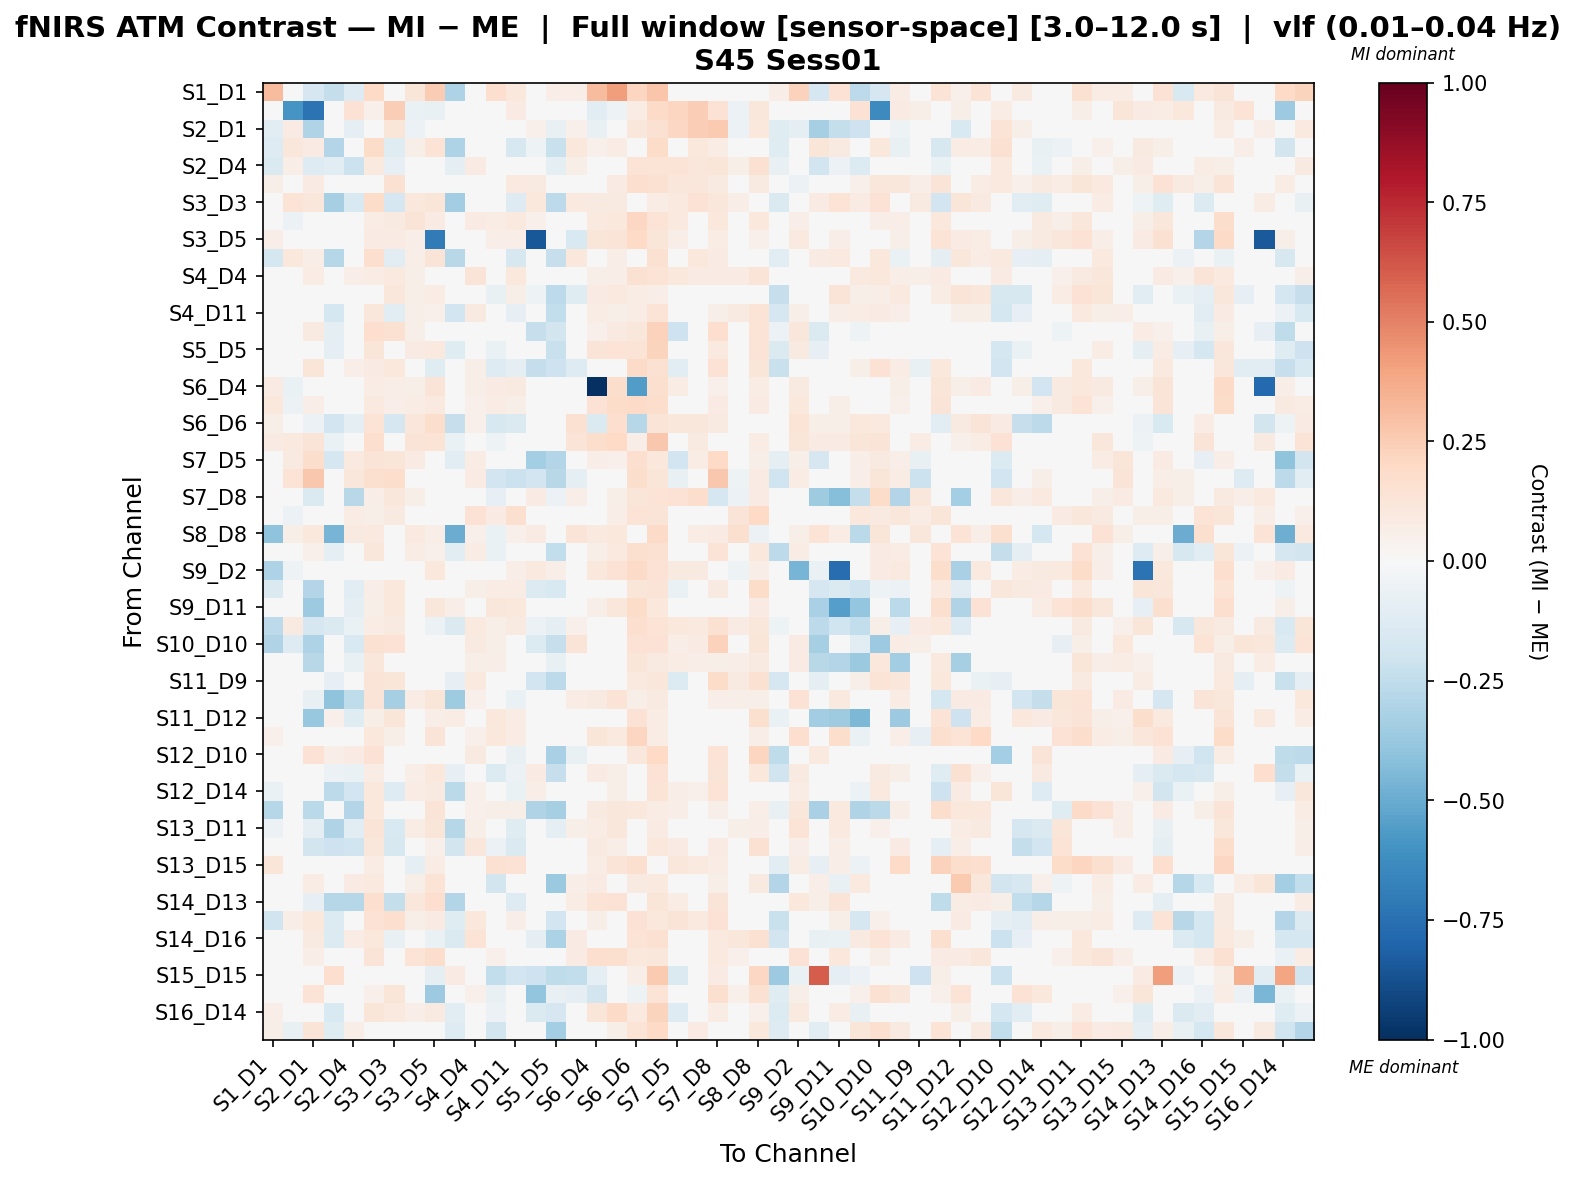

The table this chart was drawn from, first rows:
, S1_D1 hbo, S1_D3 hbo, S2_D1 hbo, S2_D2 hbo, S2_D4 hbo, S3_D1 hbo, S3_D3 hbo, S3_D4 hbo, S3_D5 hbo, S4_D2 hbo, S4_D4 hbo, S4_D6 hbo, S4_D11 hbo, S5_D3 hbo, S5_D5 hbo, S5_D7 hbo, S6_D4 hbo, S6_D5 hbo, S6_D6 hbo, S6_D8 hbo, S7_D5 hbo, S7_D7 hbo, S7_D8 hbo
S1_D1 hbo, 0.3164, 0.0, -0.1654, -0.241, -0.1323, 0.1962, 0.0, 0.1185, 0.2544, -0.3087, 0.0, 0.1642, 0.1055, 0.01081, 0.07007, 0.06772, 0.3201, 0.4186, 0.2145, 0.2763, 0.0, 0.0, 0.03386
S1_D3 hbo, 0.0, -0.589, -0.735, 0.03333, 0.1433, 0.0546, 0.2444, -0.06641, -0.07248, 0.03333, 0.01988, 0.03111, 0.08478, 0.03944, -0.02264, 0.02222, -0.1016, -0.05394, 0.0766, 0.189, 0.2172, 0.245, 0.1433
S2_D1 hbo, -0.1128, 0.08171, -0.3013, -0.04822, -0.08826, 0.023, 0.1233, -0.058, -0.02998, -0.04822, -0.009726, -0.01402, 0.04457, 0.0508, -0.07146, 0.05267, -0.07309, 0.04562, 0.1149, 0.1493, 0.2042, 0.249, 0.259
S2_D2 hbo, -0.1289, 0.1131, 0.08252, -0.2946, 0.02361, 0.1812, -0.1243, 0.05831, 0.1378, -0.3117, 0.04348, -0.01489, -0.1595, -0.05024, -0.2227, 0.1083, 0.05345, 0.07288, 0.02842, 0.182, -0.002028, 0.1083, 0.07102
S2_D4 hbo, -0.145, 0.06303, -0.1325, -0.1086, -0.2152, 0.09968, -0.0831, 0.02367, -0.0003868, -0.1002, 0.08215, 0.01488, -0.01545, -0.04599, -0.09682, 0.06173, 0.001456, 0.01142, 0.1391, 0.1351, 0.1342, 0.1168, 0.1248
S3_D1 hbo, 0.05732, -0.01995, 0.08076, 0.04976, 0.0434, 0.02799, 0.1488, 0.001689, 0.01998, 0.04976, -0.005298, 0.003499, 0.09843, 0.09188, 0.02072, 0.0008509, 0.007219, 0.0858, 0.1706, 0.1543, 0.1135, 0.1166, 0.09049
S3_D3 hbo, 0.0, 0.1352, 0.1117, -0.3331, -0.1523, 0.1842, -0.168, 0.1071, 0.1197, -0.3458, 0.003997, 0.002451, -0.1297, 0.106, -0.2621, 0.1005, 0.08941, 0.08941, -0.03967, 0.07453, 0.09639, 0.1409, 0.1144
S3_D4 hbo, 0.03222, -0.06157, 0.0425, 0.02793, 0.03251, 0.07613, 0.09063, 0.1309, 0.08506, 0.03437, 0.08354, 0.07771, 0.1014, 0.05373, 0.03335, 0.03009, 0.09432, 0.1031, 0.2104, 0.1348, 0.09872, 0.04383, 0.1049
S3_D5 hbo, 0.06272, -0.04434, 0.04217, 0.04116, 0.01253, 0.08352, 0.08369, 0.06754, -0.7001, 0.04793, 0.03648, 0.06845, 0.06698, -0.846, 0.02814, -0.1527, 0.1237, 0.1274, 0.1992, 0.1205, 0.06262, 0.01851, 0.07279
S4_D2 hbo, -0.1778, 0.1059, 0.07002, -0.287, 0.01907, 0.1658, -0.116, 0.06413, 0.1294, -0.2807, 0.04364, -0.006886, -0.1625, -0.002777, -0.233, 0.1016, 0.04703, 0.06413, 0.003845, 0.1561, 0.01755, 0.1016, 0.07909
S4_D4 hbo, 0.0, -0.0007696, 0.07701, 0.02348, 0.06573, 0.07143, 0.09619, 0.06086, 0.02859, 0.01745, 0.1268, 0.03819, 0.104, 0.02632, -0.008026, 0.04223, 0.05505, 0.06296, 0.1539, 0.1347, 0.1026, 0.07902, 0.08343
S4_D6 hbo, 0.04698, -0.003547, -0.02617, -0.008355, -0.02895, 0.03414, 0.1121, 0.05487, 0.07303, 0.03337, 0.009897, -0.0707, 0.05486, -0.0533, -0.2647, -0.1193, 0.08162, 0.09817, 0.07334, 0.0634, -0.02317, -0.01683, -0.03786
S4_D11 hbo, 0.03587, 0.004742, 0.01828, -0.1724, -0.04157, 0.1122, -0.1097, 0.05853, 0.05468, -0.1926, 0.09057, 0.01147, -0.08432, -0.03681, -0.245, -0.04379, 0.07394, 0.05811, 0.07601, 0.1345, -0.04013, -0.0226, 0.05755
S5_D3 hbo, -0.02251, 0.005051, 0.09227, -0.09957, -0.03962, 0.1689, 0.1535, 0.06121, -0.04647, -0.0492, 0.01616, -0.01542, -0.02213, -0.2316, -0.1811, 0.02065, 0.05282, 0.09193, 0.1121, 0.2279, -0.2055, 0.01696, 0.1641
S5_D5 hbo, 0.01835, -0.009989, 0.00733, -0.09572, -0.0465, 0.1224, -0.02788, 0.07897, 0.1012, -0.1187, 0.04096, -0.06896, -0.02987, -0.04481, -0.2205, 0.02962, 0.1253, 0.1345, 0.1354, 0.2258, -0.02988, 0.01117, 0.09562
S5_D7 hbo, 0.02096, 0.009828, 0.1216, 0.01393, 0.06562, 0.08464, 0.108, 0.03596, -0.1182, 0.01393, 0.06211, -0.1325, -0.09191, -0.2411, -0.2057, -0.1272, 0.03337, 0.01914, 0.1897, 0.1487, -0.106, 0.0428, 0.1445
S6_D4 hbo, 0.08438, -0.06923, 0.01956, 0.02782, 0.007255, 0.0717, 0.06583, 0.05859, 0.1288, 0.02782, 0.05658, 0.0821, 0.08787, 0.03299, 0.03641, 0.0191, -1.0, 0.1738, -0.5606, 0.1624, 0.07049, 0.01477, 0.05329
S6_D5 hbo, 0.1048, -0.05879, 0.06313, 0.03705, 0.01035, 0.1002, 0.06592, 0.07174, 0.09948, 0.03705, 0.0534, 0.07783, 0.05966, 0.04763, 0.0266, -0.0333, 0.1412, 0.1812, 0.192, 0.1763, 0.04609, 0.009156, 0.08162
S6_D6 hbo, 0.05765, -0.04722, -0.05643, -0.1938, -0.08929, 0.1389, -0.1679, 0.1117, 0.1775, -0.2279, 0.05046, -0.1633, -0.1443, 0.03435, -0.006107, 0.1521, -0.1408, 0.169, -0.2845, 0.1255, 0.1143, 0.1145, 0.09343
S6_D8 hbo, 0.08565, 0.09632, 0.1259, -0.0634, 0.01494, 0.1648, -0.01555, 0.1275, 0.137, -0.0658, 0.02751, -0.05401, 0.02751, 0.04329, 0.04111, 0.132, 0.1758, 0.1974, 0.06455, 0.2703, -0.005701, 0.0885, 0.04193
S7_D5 hbo, 0.0, 0.09082, 0.1761, -0.1663, 0.09384, 0.129, 0.125, 0.07979, 0.04332, -0.108, 0.07725, -0.02799, -0.04778, -0.3424, -0.2892, -0.007844, 0.06257, 0.05045, 0.1659, 0.1065, -0.1951, 0.07224, 0.1962
S7_D7 hbo, 0.0, 0.1333, 0.2726, 0.01556, 0.1101, 0.1569, 0.1727, 0.03655, -0.0004653, 0.01556, 0.08524, -0.1944, -0.2144, -0.188, -0.2806, -0.09381, -0.001174, 0.01179, 0.174, 0.1247, -0.07108, -0.02825, 0.2671
S7_D8 hbo, 0.01298, 0.01325, -0.1452, -0.002714, -0.2789, 0.06516, 0.1128, 0.06217, 0.0205, -0.002714, -0.007949, -0.07829, 0.01317, 0.08347, -0.0603, 0.06495, -0.002976, 0.05966, 0.12, 0.1387, 0.1461, 0.1773, -0.1669
S8_D6 hbo, 0.0, -0.05472, 0.04219, 0.02637, 0.07305, 0.06075, 0.08965, 0.03414, 0.008467, 0.03468, 0.1454, 0.0815, 0.159, 0.0181, -0.01733, 0.02842, 0.04546, 0.06784, 0.1402, 0.1285, 0.04112, -0.01051, 0.03231
S8_D8 hbo, -0.4049, 0.06184, 0.1059, -0.4617, 0.09225, 0.09634, -0.04151, 0.1011, 0.06661, -0.4993, 0.05098, -0.0672, 0.05105, 0.07913, -0.01284, 0.1288, 0.1011, 0.1024, -0.01038, 0.1914, 0.02034, 0.07303, 0.08556
S8_D15 hbo, 0.01548, -0.03191, 0.05288, -0.08663, 0.01505, 0.1124, -0.04605, 0.07642, 0.05431, -0.1032, 0.0709, -0.06273, -0.03811, -0.03187, -0.2448, 0.03024, 0.05769, 0.09384, 0.1584, 0.1533, 0.01506, 0.03747, 0.1342
S9_D2 hbo, -0.3057, -0.05037, 0.01754, 0.0, 0.0484, 0.01851, 0.04236, 0.0489, 0.107, 0.0, -0.04363, 0.001244, 0.06877, 0.09397, 0.06594, -0.0195, 0.1039, 0.1424, 0.1948, 0.1484, 0.09218, 0.08619, 0.04983
S9_D9 hbo, -0.1428, -0.03184, -0.2921, 0.001436, -0.1095, 0.06853, 0.1039, -0.01931, -0.01121, 0.02542, 0.05639, 0.07659, 0.07563, -0.1386, -0.1491, -0.02551, -0.01324, 0.03604, 0.1223, 0.1319, -0.06873, 0.007312, 0.09127
S9_D11 hbo, 0.01203, -0.04213, -0.3619, 0.04791, -0.08814, 0.0548, 0.102, -0.01073, 0.1124, 0.06304, 0.008674, 0.1128, 0.1022, 0.03286, -0.005982, -0.008891, 0.05623, 0.1161, 0.1807, 0.1052, 0.02348, -0.008228, -0.04614
S10_D9 hbo, -0.2625, 0.09348, -0.1663, -0.1407, -0.06469, 0.07123, 0.08615, -0.03505, -0.05749, -0.1407, 0.0948, 0.05502, 0.09369, -0.05979, -0.0999, 0.05136, -0.01769, -0.009885, 0.1643, 0.1364, 0.1083, 0.09424, 0.1557
S10_D10 hbo, -0.301, -0.1304, -0.3107, 0.01056, -0.1535, 0.1524, 0.148, 0.003814, -0.008344, 0.01056, 0.08861, 0.05808, 0.02173, -0.1398, -0.2337, 0.1251, -0.008902, -0.001466, 0.1417, 0.1426, 0.06412, 0.08587, 0.229
S10_D12 hbo, 0.01726, 0.01881, -0.2809, -0.03637, -0.07528, 0.116, 0.02674, 0.04665, 0.0492, -0.04516, 0.05774, 0.06949, 0.02106, 0.01833, -0.07047, 0.03855, 0.04851, 0.04995, 0.1226, 0.09307, 0.07287, 0.0635, 0.06062
S11_D9 hbo, -0.02448, 0.02567, 0.00472, -0.08109, 0.002725, 0.1309, 0.1225, -0.007945, -0.02938, -0.08109, 0.09419, -0.04734, -0.01975, -0.193, -0.2611, -0.04388, 0.005826, -0.001059, 0.09878, 0.1149, -0.1368, -0.01559, 0.1823
S11_D11 hbo, -0.008284, -0.02139, -0.07406, -0.4048, -0.2503, 0.1273, -0.3305, 0.07465, 0.1191, -0.3552, 0.05351, 0.01589, -0.06727, -0.01002, -0.04786, 0.07133, 0.09038, 0.133, 0.05493, 0.08684, 0.005074, -0.01686, 0.06339
S11_D12 hbo, -0.02568, 0.007079, -0.3812, 0.05216, -0.1221, 0.05947, 0.1186, -0.03171, 0.06436, 0.07076, 0.03548, 0.1076, 0.07551, 0.009171, -0.04382, -0.04202, 0.03169, 0.01839, 0.1445, 0.07382, -0.01875, -0.02324, -0.008854
S11_D13 hbo, 0.05347, -0.0401, 0.01604, 0.03181, -0.003335, 0.1063, 0.05989, 0.01632, 0.128, 0.0409, 0.05133, 0.102, 0.07366, 0.008157, -0.03274, -0.0175, 0.1233, 0.09667, 0.2127, 0.07486, 0.01939, 0.005618, 0.03957
S12_D10 hbo, 0.0, -0.01043, 0.1452, 0.06628, 0.0817, 0.1435, 0.03952, -0.0131, -0.004966, 0.03412, 0.08799, -0.03564, -0.076, 0.0126, -0.3262, -0.07729, -0.003446, 0.02334, 0.1154, 0.1987, -0.04812, -0.02235, 0.1393
S12_D12 hbo, 0.04999, 0.004419, 0.03836, -0.05686, -0.06501, 0.07677, 0.003482, 0.063, 0.102, -0.08576, 0.0107, -0.1402, -0.06096, 0.08151, -0.232, 0.007829, 0.08346, 0.05734, 0.02201, 0.1466, 0.03573, 0.04793, 0.132
S12_D14 hbo, -0.06544, -0.002839, -0.01084, -0.2614, -0.1943, 0.1023, -0.1319, 0.07053, 0.09014, -0.2663, 0.05004, -0.02958, -0.06351, 0.06755, -0.009709, 0.04025, 0.0006465, 0.05781, -0.02832, 0.136, 0.07024, 0.05417, 0.1335
S13_D6 hbo, -0.2887, -0.03537, -0.2691, 0.006621, -0.2912, 0.104, 0.04514, 0.04585, 0.1296, 0.01655, 0.05358, 0.06097, 0.05563, -0.3036, -0.3286, 0.03501, 0.09003, 0.1169, 0.1021, 0.07799, 0.0637, 0.02458, 0.05937
S13_D11 hbo, -0.05881, -0.007111, -0.09223, -0.3018, -0.1043, 0.1297, -0.1493, 0.07181, 0.1188, -0.2842, 0.05903, -0.04144, -0.118, -0.02745, -0.09117, 0.05963, 0.07239, 0.1161, -0.009621, 0.08373, -0.01, -0.0303, 0.04146
S13_D13 hbo, 0.02214, -0.03693, -0.1797, -0.2037, -0.2006, 0.1162, -0.1587, 0.01803, 0.05436, -0.1803, 0.1111, -0.05714, -0.1441, 0.0109, -0.003314, 0.01003, 0.08857, 0.0696, 0.03505, 0.1074, 0.08112, 0.01439, 0.08175
S13_D15 hbo, 0.122, 0.02301, 0.00848, 0.01034, 0.0395, 0.07502, 0.01034, -0.09087, 0.07582, 0.01034, 0.01058, 0.1502, 0.1462, -0.009111, 0.003074, -0.02021, 0.07311, 0.1311, 0.1576, 0.02843, 0.1098, 0.09946, 0.07041
S14_D12 hbo, -0.03856, 0.04931, 0.07408, 0.04837, 0.08328, 0.09935, 0.04289, 0.06195, 0.133, 0.02117, 0.005862, -0.1838, -0.04853, 0.03646, -0.3739, 0.06511, 0.08477, 0.04544, 0.08642, 0.09928, 0.01507, 0.03668, 0.05879
S14_D13 hbo, 0.04505, 0.01197, -0.08126, -0.2862, -0.2846, 0.1661, -0.2412, 0.1148, 0.1672, -0.2941, 0.03639, -0.03467, -0.1284, 0.02729, -0.004273, 0.07557, 0.1338, 0.1462, 0.03558, 0.1228, 0.07391, 0.03583, 0.1262
S14_D14 hbo, -0.1966, 0.06886, 0.1047, -0.1406, -0.01597, 0.1407, 0.1674, 0.0552, 0.08523, -0.1197, 0.1089, -0.01914, 0.06493, 0.03157, -0.1913, 0.02611, 0.05855, 0.04688, 0.1442, 0.1045, 0.1254, 0.09468, 0.1441
S14_D16 hbo, 0.03392, -0.005686, 0.09052, -0.1341, 0.07524, 0.1065, -0.07115, 0.004965, -0.06838, -0.1481, 0.1402, -0.03025, -0.04199, -0.08936, -0.3191, 0.08261, -0.009864, 0.03268, 0.1343, 0.1542, -0.00778, 0.01209, 0.09472
S15_D13 hbo, 0.03362, 0.008279, 0.06855, -0.006186, 0.03223, 0.1311, 0.021, 0.1334, 0.1747, -0.02766, 0.04299, 0.05109, 0.03302, 0.01113, -0.006219, 0.08209, 0.1666, 0.1621, 0.1018, 0.1161, 0.038, 0.01692, 0.09415
S15_D15 hbo, 0.0, 0.02489, 0.003061, 0.166, 0.008369, -0.04547, 0.0, -0.04384, -0.09115, 0.08301, 0.01121, -0.2466, -0.1946, -0.2039, -0.256, -0.2431, -0.09275, -0.03291, 0.06949, 0.2648, -0.1439, -0.04209, 0.07908
S15_D16 hbo, 0.0, -0.01814, 0.1401, 0.0, 0.02391, 0.05121, 0.1234, 0.02277, -0.3663, 0.0, 0.05185, -0.07061, -0.009868, -0.3938, -0.07421, -0.09337, -0.1808, -0.03392, -0.05038, 0.1329, 0.01656, 0.04317, 0.1567
S16_D14 hbo, 0.06858, -0.01343, 0.02697, -0.1538, -0.003581, 0.1216, 0.09711, 0.06442, 0.09152, -0.1073, 0.01712, -0.05836, 0.04769, -0.1441, -0.1671, -0.02952, 0.1212, 0.1877, 0.09453, 0.2206, -0.1252, -0.0004551, 0.07318
S16_D16 hbo, 0.06067, -0.07125, 0.128, -0.1172, 0.06951, 0.04969, -0.01061, 0.01028, -0.01614, -0.128, 0.0008059, -0.1863, -0.0353, -0.02463, -0.337, -0.03533, 0.0178, 0.06157, 0.1361, 0.1994, -0.03075, 0.08158, 0.009052
